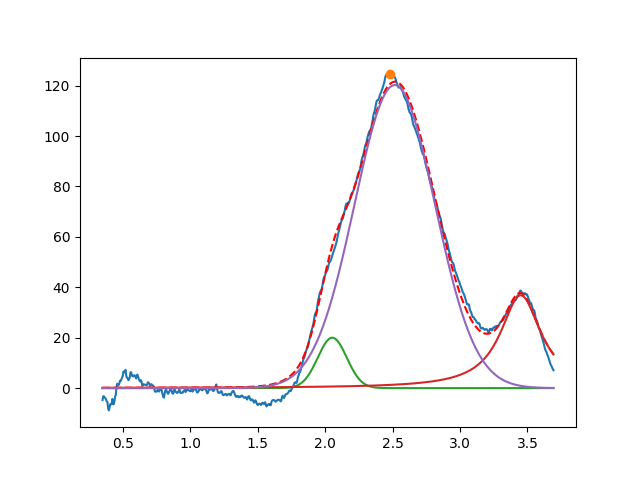

The data file committed next to this chart (first rows):
2.052922291808884303e+00, 2.000000000000000355e+01, 2.522484524056701205e-01, 9.999999999999998890e-01
3.450000000000000622e+00, 3.683907687233668327e+01, 3.666476516113863493e-01, 1.420608485991195100e-22
2.516216442708154144e+00, 1.202342431112581949e+02, 7.022762801399472510e-01, 9.999999999999998890e-01
